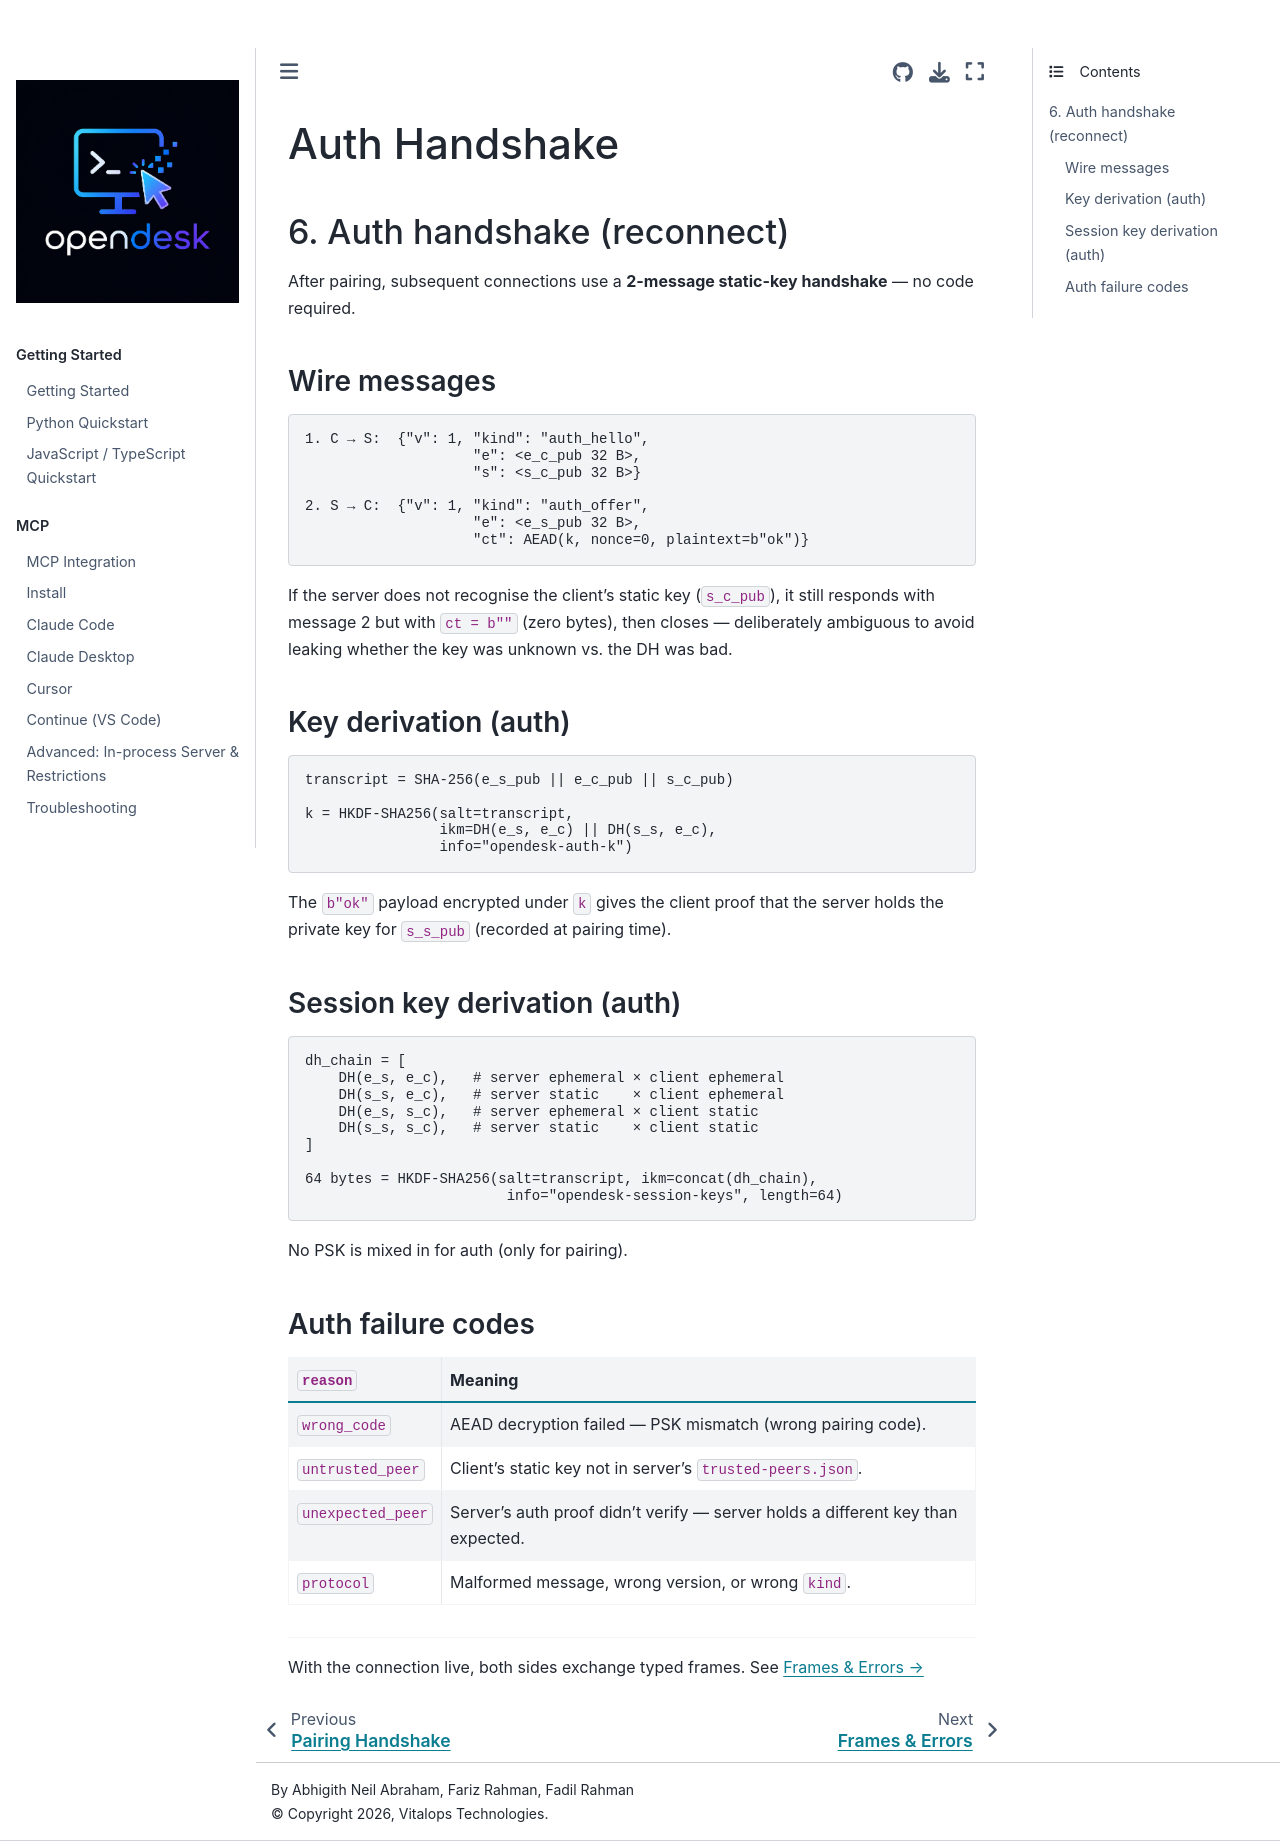

repository: vitalops/opencua · page: docs/protocol/auth.html · generator: mkdocs

# Auth Handshake

## 6. Auth handshake (reconnect)

After pairing, subsequent connections use a **2-message static-key handshake**
— no code required.

### Wire messages

```
1. C → S:  {"v": 1, "kind": "auth_hello",
                    "e": <e_c_pub 32 B>,
                    "s": <s_c_pub 32 B>}

2. S → C:  {"v": 1, "kind": "auth_offer",
                    "e": <e_s_pub 32 B>,
                    "ct": AEAD(k, nonce=0, plaintext=b"ok")}
```

If the server does not recognise the client's static key (`s_c_pub`), it
still responds with message 2 but with `ct = b""` (zero bytes), then closes
— deliberately ambiguous to avoid leaking whether the key was unknown vs.
the DH was bad.

### Key derivation (auth)

```
transcript = SHA-256(e_s_pub || e_c_pub || s_c_pub)

k = HKDF-SHA256(salt=transcript,
                ikm=DH(e_s, e_c) || DH(s_s, e_c),
                info="opendesk-auth-k")
```

The `b"ok"` payload encrypted under `k` gives the client proof that the server
holds the private key for `s_s_pub` (recorded at pairing time).

### Session key derivation (auth)

```
dh_chain = [
    DH(e_s, e_c),   # server ephemeral × client ephemeral
    DH(s_s, e_c),   # server static    × client ephemeral
    DH(e_s, s_c),   # server ephemeral × client static
    DH(s_s, s_c),   # server static    × client static
]

64 bytes = HKDF-SHA256(salt=transcript, ikm=concat(dh_chain),
                        info="opendesk-session-keys", length=64)
```

No PSK is mixed in for auth (only for pairing).

### Auth failure codes

| `reason` | Meaning |
|---|---|
| `wrong_code` | AEAD decryption failed — PSK mismatch (wrong pairing code). |
| `untrusted_peer` | Client's static key not in server's `trusted-peers.json`. |
| `unexpected_peer` | Server's auth proof didn't verify — server holds a different key than expected. |
| `protocol` | Malformed message, wrong version, or wrong `kind`. |

---

With the connection live, both sides exchange typed frames. See [Frames & Errors →](frames.md)
